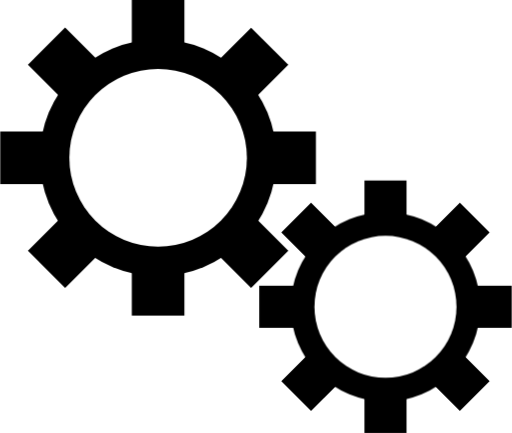
t = 0.00 s
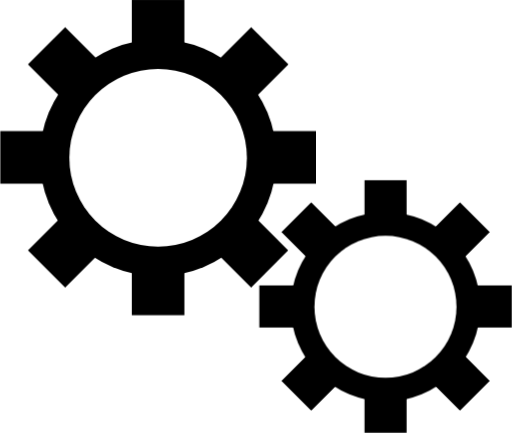
t = 0.75 s
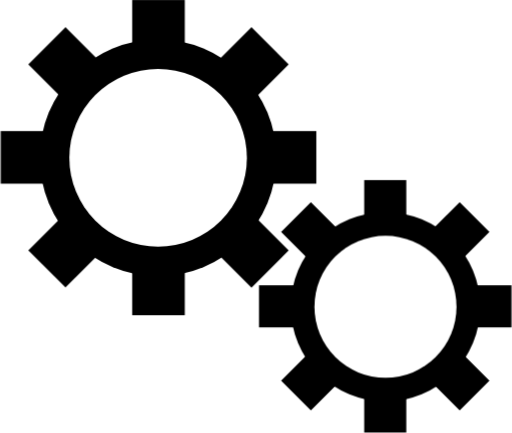
t = 1.50 s
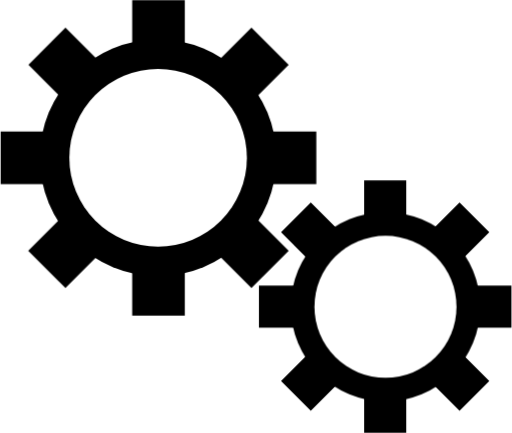
t = 2.25 s

The animated SVG that drew these frames (rendered in a browser with its animation timeline set to each time). Animation: 2 CSS @keyframes rules; one cycle of 3.00 s, repeats indefinitely.

<svg id="GEARS" xmlns="http://www.w3.org/2000/svg" viewBox="0 0 486.12 411.57">
    <defs>
        <style>
            .cls-1{fill:#fff;}

            .svg-gear-1 {
                transform-origin: 30.9% 36.4%;
                animation: clockwise 3s linear infinite;
            }

            .svg-gear-2 {
                transform-origin: 75.3% 70.8%;
                animation: counterClockwise 3s linear infinite;
            }

            @keyframes clockwise {
                from { transform: rotate(0deg); }
                to { transform: rotate(360deg); }
            }

            @keyframes counterClockwise {
                from { transform: rotate(0deg); }
                to { transform: rotate(-360deg); }
            }


        </style>
    </defs>

    <g id="GEAR_1" data-name="GEAR 1">
        <g id="pegs" class="svg-gear-1">
            <rect x="125" width="50" height="300"/>
            <rect x="131.94" y="44.22" width="50" height="300" transform="translate(-98.31 123.64) rotate(-45)"/>
            <rect x="131.94" y="44.22" width="50" height="300" transform="translate(-44.22 306.94) rotate(-90)"/><rect x="131.94" y="44.22" width="50" height="300" transform="translate(123.64 398.31) rotate(-135)"/>
        </g>
        <circle cx="150" cy="150" r="112.5"/>
        <circle class="cls-1" cx="150" cy="150" r="84.38"/>
    </g>

    <g id="GEAR_1-2" data-name="GEAR 1">
        <g id="pegs-2" data-name="pegs" class="svg-gear-2">
            <rect x="346.12" y="171.57" width="40" height="240"/>
            <rect x="353.06" y="215.78" width="40" height="240" transform="translate(-135.11 317.93) rotate(-45)"/>
            <rect x="353.06" y="215.78" width="40" height="240" transform="translate(30.34 664.63) rotate(-90)"/>
            <rect x="353.06" y="215.78" width="40" height="240" transform="translate(392.48 792.8) rotate(-135)"/>
        </g>
        <circle cx="366.12" cy="291.57" r="90"/>
        <circle class="cls-1" cx="366.12" cy="291.57" r="67.5"/>
    </g>
</svg>
